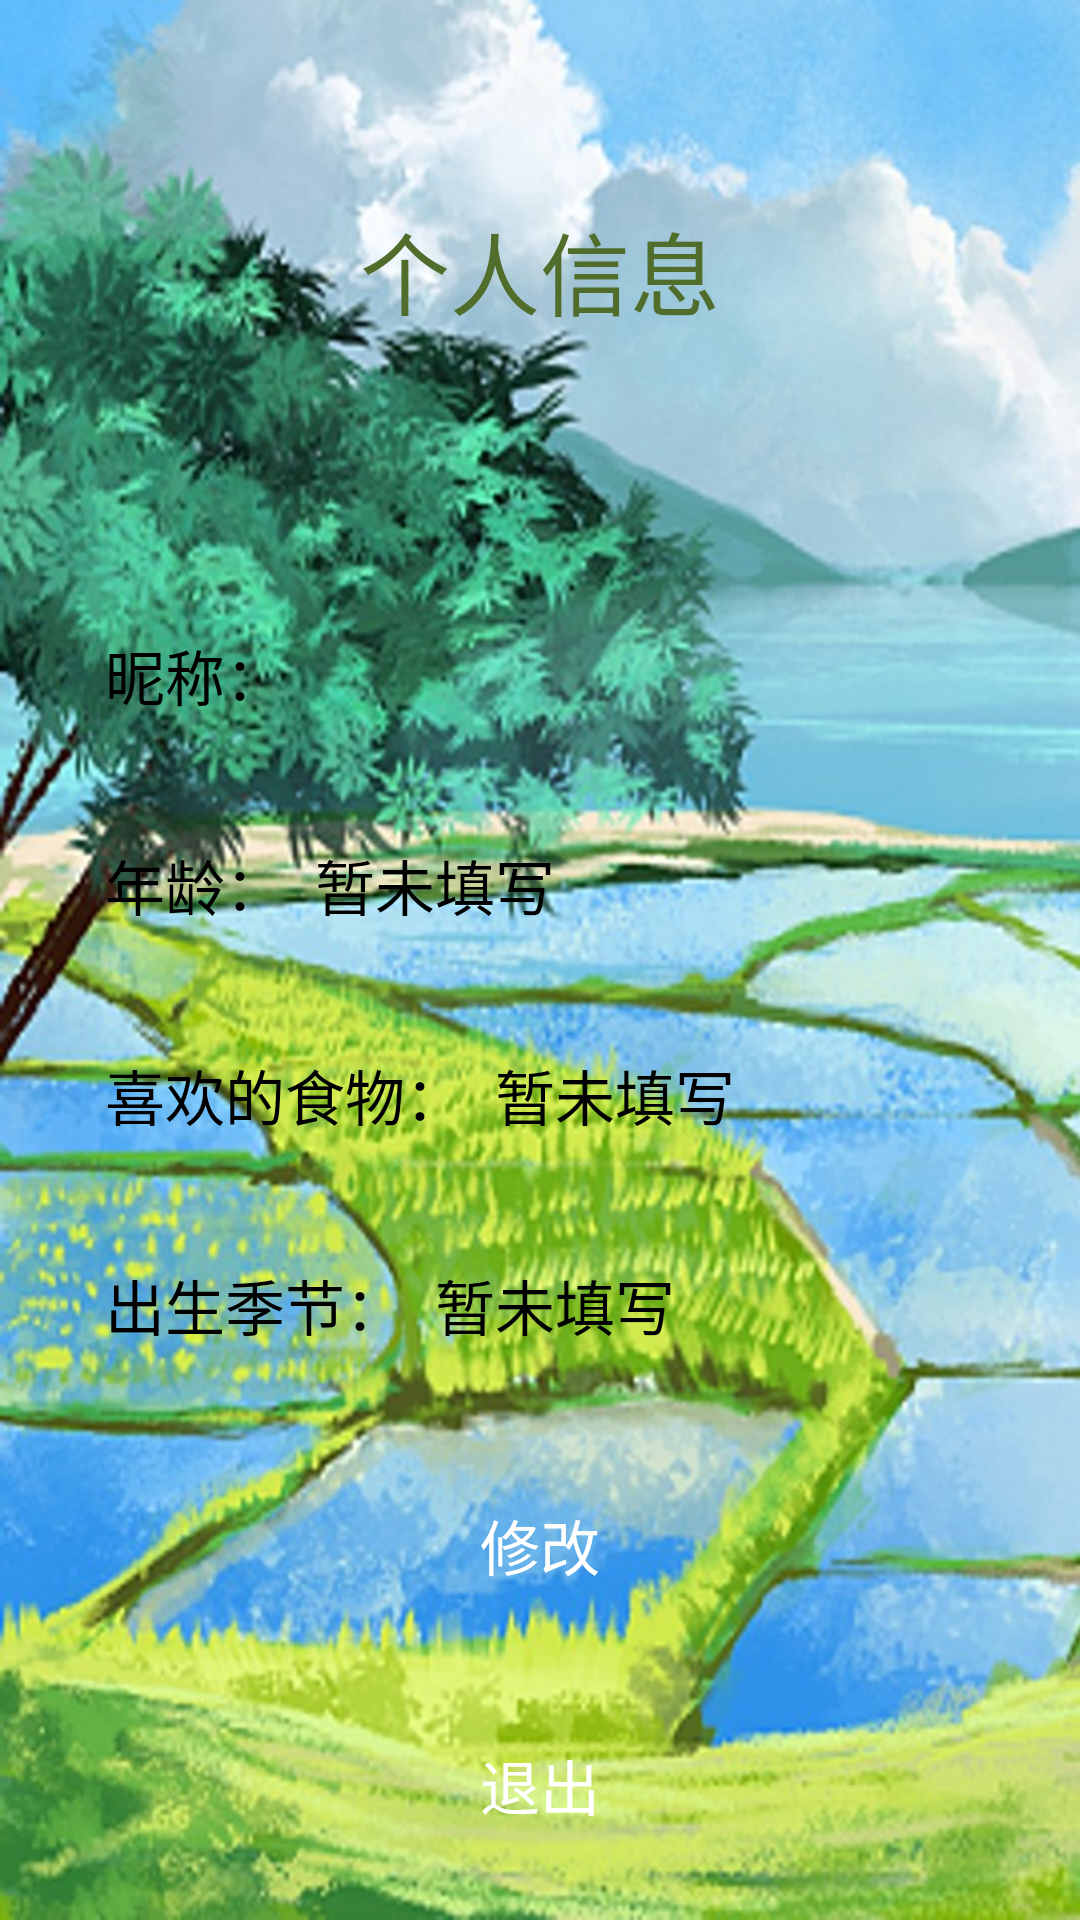

Write the Android layout XML for this screen, with the resource values it uses.
<!-- AndroidManifest.xml: application theme Theme.BigJobApplication -->
<!-- res/layout/fragment_nav03.xml -->
<?xml version="1.0" encoding="utf-8"?>
<RelativeLayout xmlns:android="http://schemas.android.com/apk/res/android"
    xmlns:tools="http://schemas.android.com/tools"
    android:layout_width="match_parent"
    android:layout_height="match_parent"
    android:background="@drawable/tarrace01"
    tools:context=".MainActivity"
    >

    

    <LinearLayout
        android:layout_width="match_parent"
        android:layout_height="wrap_content"
        android:orientation="vertical">

        <TextView
            android:id="@+id/tv"
            android:layout_width="match_parent"
            android:layout_height="180dp"
            android:gravity="center"
            android:text="个人信息"
            android:textColor="#516D2C"
            android:textSize="30sp" />


        <LinearLayout
            android:layout_width="match_parent"
            android:layout_height="50dp"
            android:layout_marginTop="20dp"
            android:orientation="horizontal">

            <ImageView
                android:layout_width="30dp"
                android:layout_height="40dp"
                android:layout_gravity="center"
                android:layout_marginRight="5dp"
                />

            <TextView
                android:layout_width="wrap_content"
                android:layout_height="match_parent"
                android:gravity="center"
                android:text="昵称："
                android:textColor="#000000"
                android:textSize="20sp" />

            <EditText
                android:id="@+id/et_username"
                android:layout_width="match_parent"
                android:layout_height="match_parent"
                android:layout_marginTop="5dp"
                android:layout_marginBottom="5dp"
                android:background="@drawable/editext_selector"
                android:gravity="left|center"
                android:inputType="text"
                android:maxLength="20"
                android:paddingLeft="10dp"
                android:textColor="#000000"
                android:textSize="20sp" />
        </LinearLayout>


        <LinearLayout
            android:layout_width="match_parent"
            android:layout_height="50dp"
            android:layout_marginTop="20dp"
            android:orientation="horizontal">

            <ImageView
                android:layout_width="30dp"
                android:layout_height="50dp"
                android:layout_marginRight="5dp"
                />

            <TextView
                android:layout_width="wrap_content"
                android:layout_height="match_parent"
                android:gravity="center"
                android:text="年龄："
                android:textColor="#000000"
                android:textSize="20sp" />

            <EditText
                android:id="@+id/et_age"
                android:layout_width="match_parent"
                android:layout_height="match_parent"
                android:layout_marginTop="5dp"
                android:layout_marginBottom="5dp"
                android:background="@drawable/editext_selector"
                android:gravity="left|center"
                android:maxLength="20"
                android:paddingLeft="10dp"
                android:text="暂未填写"
                android:textColor="#000000"
                android:textSize="20sp" />
        </LinearLayout>


        <LinearLayout
            android:layout_width="match_parent"
            android:layout_height="50dp"
            android:layout_marginTop="20dp"
            android:orientation="horizontal">

            <ImageView
                android:layout_width="30dp"
                android:layout_height="50dp"
                android:layout_marginRight="5dp"
                />

            <TextView
                android:layout_width="wrap_content"
                android:layout_height="match_parent"
                android:gravity="center"
                android:text="喜欢的食物："
                android:textColor="#000000"
                android:textSize="20sp" />

            <EditText
                android:id="@+id/et_favor"
                android:layout_width="match_parent"
                android:layout_height="match_parent"
                android:layout_marginTop="5dp"
                android:layout_marginBottom="5dp"
                android:background="@drawable/editext_selector"
                android:gravity="left|center"
                android:maxLength="20"
                android:paddingLeft="10dp"
                android:text="暂未填写"
                android:textColor="#000000"
                android:textSize="20sp" />
        </LinearLayout>

        <LinearLayout
            android:layout_width="match_parent"
            android:layout_height="50dp"
            android:layout_marginTop="20dp"
            android:orientation="horizontal">

            <ImageView
                android:layout_width="30dp"
                android:layout_height="50dp"
                android:layout_marginRight="5dp"
                />

            <TextView
                android:layout_width="wrap_content"
                android:layout_height="match_parent"
                android:gravity="center"
                android:text="出生季节："
                android:textColor="#000000"
                android:textSize="20sp" />

            <EditText
                android:id="@+id/et_bron"
                android:layout_width="match_parent"
                android:layout_height="match_parent"
                android:layout_marginTop="5dp"
                android:layout_marginBottom="5dp"
                android:background="@drawable/editext_selector"
                android:gravity="left|center"
                android:maxLength="20"
                android:paddingLeft="10dp"
                android:text="暂未填写"
                android:textColor="#000000"
                android:textSize="20sp" />

        </LinearLayout>

        <Button
            android:id="@+id/btn_update"
            android:layout_width="150dp"
            android:layout_height="50dp"
            android:layout_marginTop="30dp"
            android:background="@drawable/btn_selector"
            android:gravity="center"
            android:layout_gravity="center"
            android:text="修改"
            android:textColor="#FFFFFF"
            android:textSize="20sp" />

        <Button
            android:id="@+id/btn_exit"
            android:layout_width="150dp"
            android:layout_height="50dp"
            android:layout_marginTop="30dp"
            android:background="@drawable/btn_selector"
            android:gravity="center"
            android:layout_gravity="center"
            android:text="退出"
            android:textColor="#FFFFFF"
            android:textSize="20sp" />

    </LinearLayout>

</RelativeLayout>
<!-- resources referenced by this layout -->
<resources>
  <!-- drawable btn_selector (drawable) -->
  <?xml version="1.0" encoding="utf-8"?>
  <selector xmlns:android="http://schemas.android.com/apk/res/android">
      <item android:state_pressed="true" android:drawable="@drawable/shape_btn_pressed"/>
      <item android:drawable="@drawable/shape_btn_normal"/>
  </selector>
  <!-- drawable tarrace01: jpg bitmap (drawable, 176037 bytes) -->
  <style name="Theme.BigJobApplication" parent="Theme.MaterialComponents.DayNight.DarkActionBar">
          
          <item name="colorPrimary">@color/purple_500</item>
          <item name="colorPrimaryVariant">@color/purple_700</item>
          <item name="colorOnPrimary">@color/white</item>
          
          <item name="colorSecondary">@color/teal_200</item>
          <item name="colorSecondaryVariant">@color/teal_700</item>
          <item name="colorOnSecondary">@color/black</item>
          
          <item name="android:statusBarColor" tools:targetApi="l">?attr/colorPrimaryVariant</item>
          
      </style>
  <!-- drawable shape_btn_pressed (drawable) -->
  <?xml version="1.0" encoding="utf-8"?>
  <shape xmlns:android="http://schemas.android.com/apk/res/android">
      <solid android:color="#E91E63"/>
      <corners android:radius="30dp"/>
      <stroke android:width="1dp" android:color="#9C27B0"/>
      <padding android:bottom="2dp" android:left="2dp" android:right="2dp" android:top="2dp" />
  </shape>
  <!-- not gathered from this repository: default colours our renderer supplied (Android Studio template values) -->
  <color name="purple_500">#FF6200EE</color>
  <color name="purple_700">#FF3700B3</color>
  <color name="teal_200">#FF03DAC5</color>
  <color name="teal_700">#FF018786</color>
  <color name="black">#FF000000</color>
  <color name="white">#FFFFFFFF</color>
</resources>
